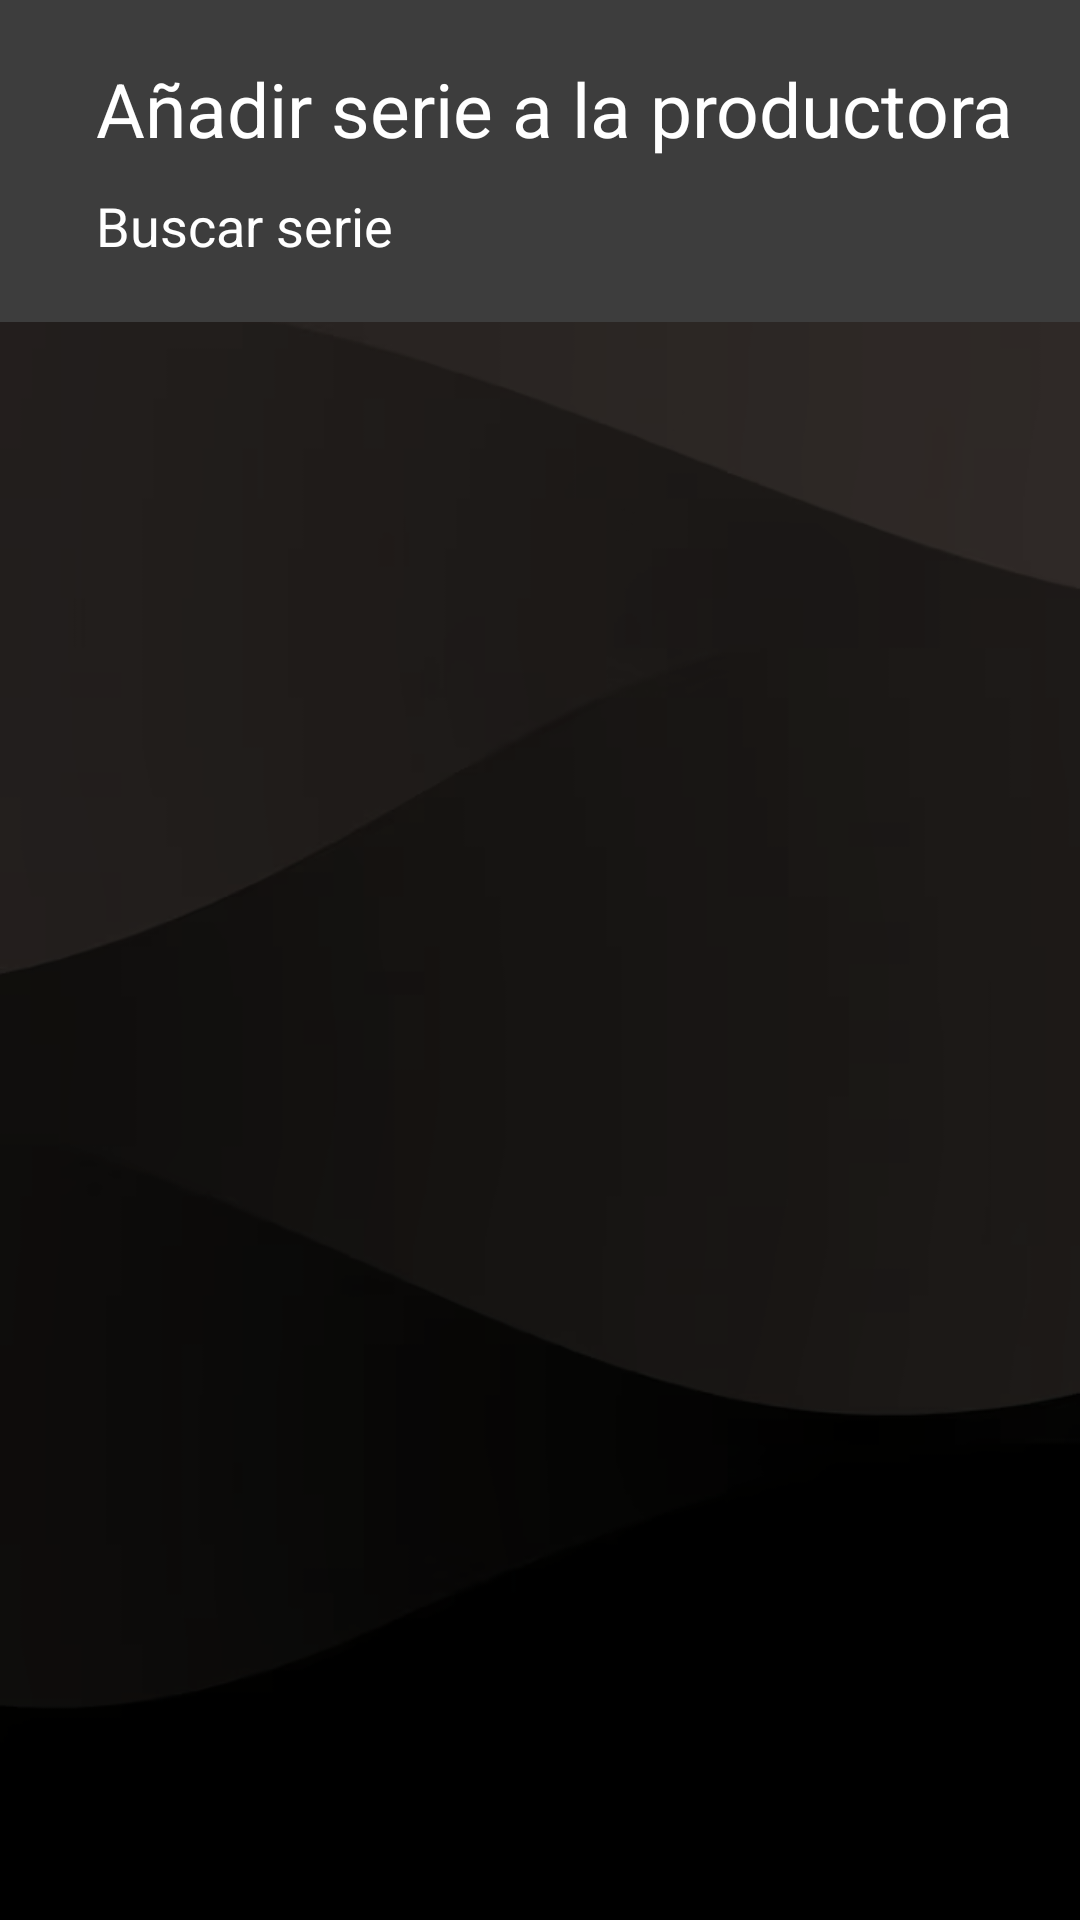

Layout XML and referenced resources for this Android screen:
<!-- AndroidManifest.xml: application theme Theme.FirabaseCRUD -->
<!-- res/layout/activity_ver_productoras_series.xml -->
<?xml version="1.0" encoding="utf-8"?>
<androidx.constraintlayout.widget.ConstraintLayout xmlns:android="http://schemas.android.com/apk/res/android"
    xmlns:app="http://schemas.android.com/apk/res-auto"
    xmlns:tools="http://schemas.android.com/tools"
    android:id="@+id/main"
    android:layout_width="match_parent"
    android:layout_height="match_parent"
    tools:context=".productorasSeries.VerProductorasSeries"   android:background="@drawable/fondocine">

    <androidx.constraintlayout.widget.ConstraintLayout
        android:id="@+id/barraSuperior"
        android:layout_width="match_parent"
        android:layout_height="wrap_content"
        android:background="#3D3D3D"
        app:layout_constraintTop_toTopOf="parent"
        app:layout_constraintStart_toStartOf="parent">

        <ImageView
            android:id="@+id/volver"
            android:layout_width="25dp"
            android:layout_height="25dp"
            android:layout_marginStart="20dp"
            android:layout_marginTop="8dp"
            android:src="@drawable/baseline_arrow_back_ios_24"
            app:layout_constraintEnd_toStartOf="@+id/titulo"
            app:layout_constraintHorizontal_bias="1.0"
            app:layout_constraintStart_toStartOf="parent"
            app:layout_constraintTop_toTopOf="@+id/titulo" />

        <TextView
            android:id="@+id/titulo"
            android:layout_width="wrap_content"
            android:layout_height="wrap_content"
            android:layout_marginStart="10dp"
            android:text="Añadir serie a la productora"
            android:textColor="@color/white"
            android:textSize="25dp"
            android:layout_marginTop="20dp"
            app:layout_constraintEnd_toEndOf="parent"
            app:layout_constraintStart_toStartOf="parent"
            app:layout_constraintTop_toTopOf="parent"
            app:layout_constraintBottom_toBottomOf="@id/volver"/>

        <EditText
            android:id="@+id/buscar_serie"
            android:layout_width="0dp"
            android:layout_height="wrap_content"
            android:layout_marginStart="20dp"
            android:background="@color/browser_actions_title_color"
            android:hint="Buscar serie"
            android:layout_marginEnd="15dp"
            android:layout_marginTop="10dp"
            android:inputType="text"
            android:paddingStart="12dp"
            android:paddingEnd="12dp"
            android:textColorHint="@color/white"
            app:layout_constraintBottom_toBottomOf="parent"
            app:layout_constraintEnd_toEndOf="parent"
            app:layout_constraintStart_toStartOf="parent"
            app:layout_constraintTop_toBottomOf="@+id/titulo"
            android:layout_marginBottom="20dp"/>


    </androidx.constraintlayout.widget.ConstraintLayout>

    <androidx.recyclerview.widget.RecyclerView
        android:id="@+id/lista_productoras"
        android:layout_width="match_parent"
        android:layout_height="0dp"
        android:padding="5dp"
        android:scrollbars="vertical"
        app:layout_constraintEnd_toEndOf="parent"
        app:layout_constraintStart_toStartOf="parent"
        app:layout_constraintBottom_toBottomOf="parent"
        app:layout_constraintTop_toBottomOf="@id/barraSuperior"
        tools:listitem="@layout/item_productora_serie" />


</androidx.constraintlayout.widget.ConstraintLayout>
<!-- res/layout/item_productora_serie.xml (included above) -->
<?xml version="1.0" encoding="utf-8"?>
<androidx.constraintlayout.widget.ConstraintLayout xmlns:android="http://schemas.android.com/apk/res/android"
    android:layout_width="match_parent"
    android:layout_height="match_parent"
    xmlns:app="http://schemas.android.com/apk/res-auto"
    xmlns:tools="http://schemas.android.com/tools">

    <androidx.constraintlayout.widget.ConstraintLayout
        android:layout_width="match_parent"
        android:layout_height="wrap_content"
        tools:srcCompat="@tools:sample/avatars"
        android:paddingBottom="4dp"
        app:layout_constraintTop_toTopOf="parent"
        app:layout_constraintStart_toStartOf="parent">

        <ImageView
            android:id="@+id/item_miniatura"
            android:layout_width="120dp"
            android:layout_height="80dp"
            android:layout_marginStart="15dp"
            android:layout_marginTop="12dp"
            android:layout_marginBottom="4dp"
            tools:srcCompat="@tools:sample/avatars"
            app:layout_constraintBottom_toBottomOf="parent"
            app:layout_constraintStart_toStartOf="parent"
            app:layout_constraintTop_toTopOf="parent" />

        <TextView
            android:id="@+id/item_nombre"
            android:layout_width="wrap_content"
            android:layout_height="wrap_content"
            android:layout_marginStart="15dp"
            android:layout_marginTop="16dp"
            android:text="Nombre de la serie"
            android:textColor="#FF9E80"
            android:textSize="20sp"
            android:textStyle="bold"
            app:layout_constraintStart_toEndOf="@id/item_miniatura"
            app:layout_constraintTop_toTopOf="parent" />

        <TextView
            android:id="@+id/separacion"
            android:layout_width="wrap_content"
            android:layout_height="wrap_content"
            android:text=" - "
            android:textColor="@color/white"
            android:textSize="16sp"
            app:layout_constraintEnd_toStartOf="@+id/fecha_finalizacion"
            app:layout_constraintStart_toEndOf="@+id/fecha_estreno"
            app:layout_constraintTop_toBottomOf="@id/item_nombre" />

        <TextView
            android:id="@+id/fecha_estreno"
            android:layout_width="wrap_content"
            android:layout_height="wrap_content"
            android:layout_marginStart="15dp"
            android:text="2020"
            android:textColor="@color/white"
            android:textSize="16sp"
            app:layout_constraintStart_toEndOf="@id/item_miniatura"
            app:layout_constraintTop_toBottomOf="@id/item_nombre" />

        <TextView
            android:id="@+id/fecha_finalizacion"
            android:layout_width="wrap_content"
            android:layout_height="wrap_content"
            android:text="2024"
            android:textColor="@color/white"
            android:textSize="16sp"
            app:layout_constraintStart_toEndOf="@+id/separacion"
            app:layout_constraintTop_toBottomOf="@id/item_nombre" />

        <Button
            android:id="@+id/anadir_serie"
            android:layout_width="wrap_content"
            android:layout_height="wrap_content"
            android:backgroundTint="@color/design_default_color_on_secondary"
            android:text="AÑADIR SERIE"
            android:textColor="@color/white"
            app:layout_constraintBottom_toBottomOf="parent"
            app:layout_constraintEnd_toEndOf="parent"
            app:layout_constraintStart_toEndOf="@+id/fecha_finalizacion"
            app:layout_constraintTop_toTopOf="@+id/separacion" />/


    </androidx.constraintlayout.widget.ConstraintLayout>

</androidx.constraintlayout.widget.ConstraintLayout>
<!-- resources referenced by this layout -->
<resources>
  <color name="white">#FFFFFFFF</color>
  <!-- drawable fondocine: png bitmap (drawable, 27347 bytes) -->
  <style name="Theme.FirabaseCRUD" parent="Theme.Design.Light.NoActionBar">
          
          <item name="colorPrimary">@color/purple_500</item>
          <item name="colorPrimaryVariant">@color/purple_700</item>
          <item name="colorOnPrimary">@color/white</item>
          
          <item name="colorSecondary">@color/teal_200</item>
          <item name="colorSecondaryVariant">@color/teal_700</item>
          <item name="colorOnSecondary">@color/black</item>
          
          <item name="android:statusBarColor">?attr/colorPrimaryVariant</item>
          
      </style>
  <color name="purple_500">#FF6200EE</color>
  <color name="purple_700">#FF3700B3</color>
  <color name="teal_200">#FF03DAC5</color>
  <color name="teal_700">#FF018786</color>
  <color name="black">#FF000000</color>
</resources>
